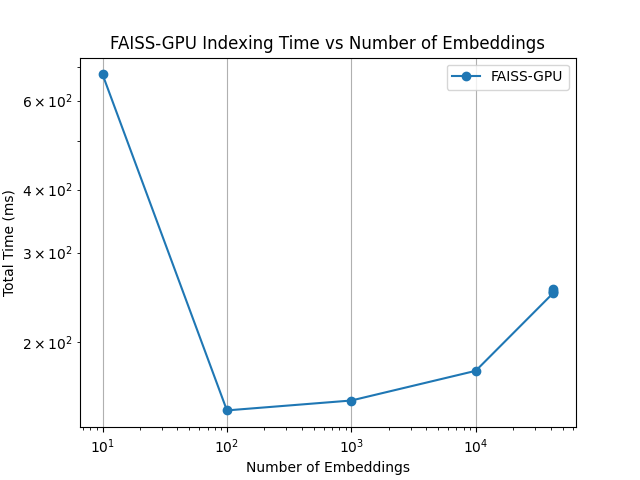

The data file committed next to this chart (first rows):
embeddings, total_time_ms
10, 675.8
100, 146.3
1000, 153
10000, 175.2
42171, 249.9
42171, 254.8
42171, 252
42171, 250.9
